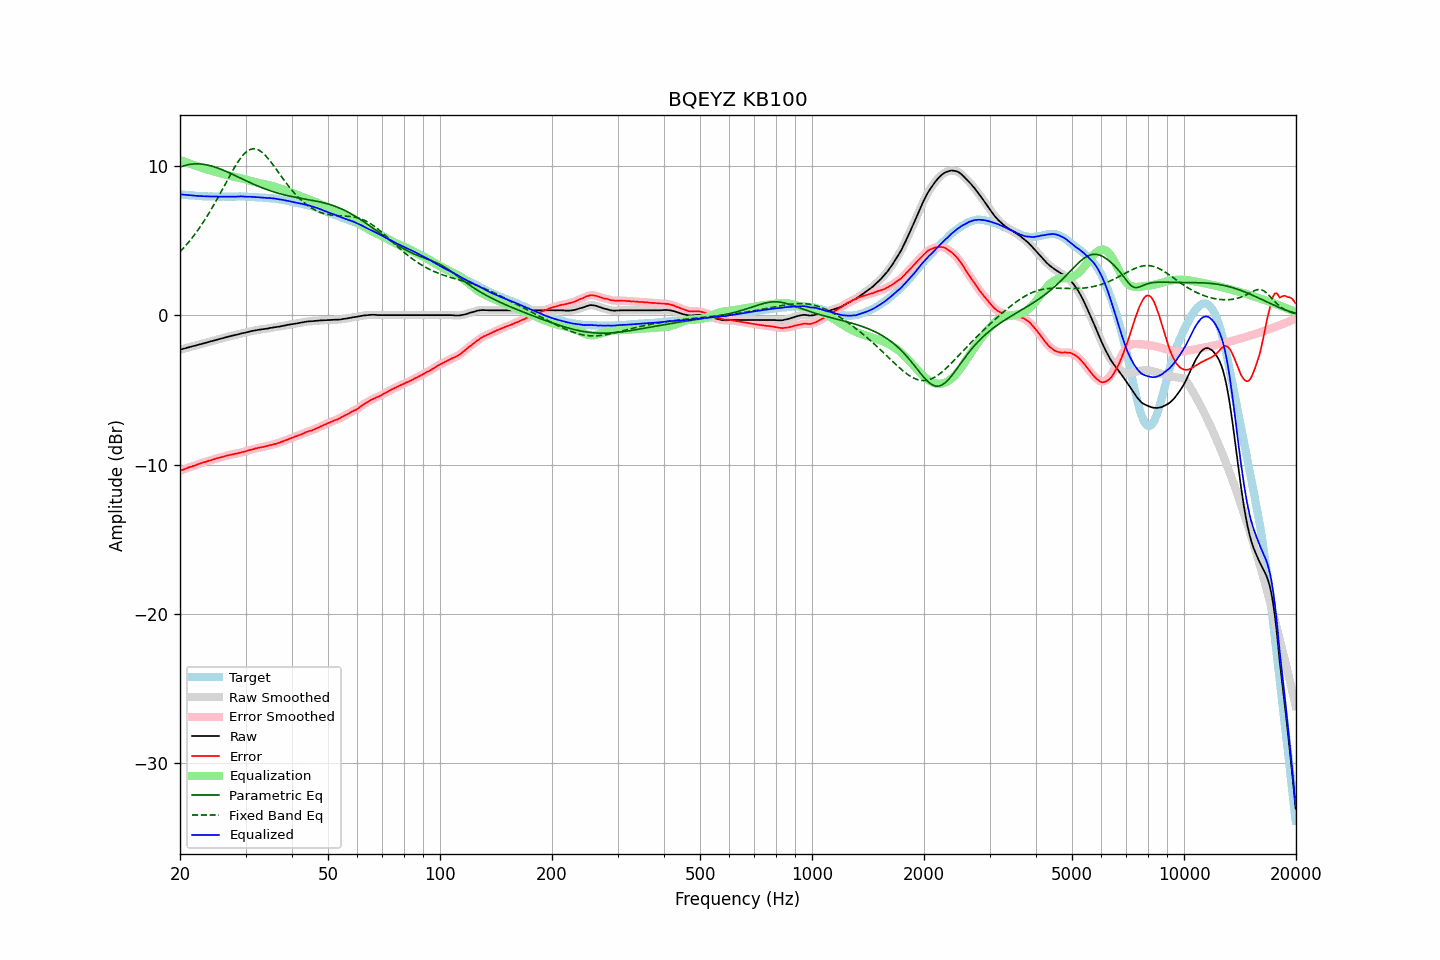

Source data for this figure (header and first rows):
frequency, raw, error, smoothed, error_smoothed, equalization, parametric_eq, fixed_band_eq, equalized_raw, equalized_smoothed, target
20.00, -2.30, -10.41, -2.30, -10.42, 10.41, 9.94, 4.26, 8.11, 8.11, 8.11
20.20, -2.27, -10.37, -2.27, -10.37, 10.37, 9.98, 4.37, 8.10, 8.10, 8.10
20.40, -2.24, -10.33, -2.24, -10.33, 10.33, 10.01, 4.49, 8.09, 8.09, 8.09
20.61, -2.21, -10.30, -2.21, -10.29, 10.29, 10.04, 4.61, 8.08, 8.08, 8.08
20.81, -2.18, -10.24, -2.18, -10.25, 10.25, 10.07, 4.73, 8.07, 8.07, 8.06
21.02, -2.15, -10.20, -2.15, -10.21, 10.21, 10.09, 4.86, 8.06, 8.06, 8.05
21.23, -2.12, -10.16, -2.12, -10.17, 10.17, 10.11, 4.99, 8.05, 8.05, 8.04
21.44, -2.09, -10.14, -2.09, -10.14, 10.14, 10.13, 5.12, 8.04, 8.04, 8.05
21.66, -2.06, -10.10, -2.06, -10.10, 10.10, 10.14, 5.26, 8.04, 8.03, 8.03
21.87, -2.04, -10.07, -2.04, -10.07, 10.06, 10.15, 5.40, 8.02, 8.02, 8.03
22.09, -2.01, -10.02, -2.01, -10.02, 10.02, 10.15, 5.55, 8.01, 8.01, 8.01
22.31, -1.98, -9.98, -1.98, -9.99, 9.99, 10.15, 5.69, 8.01, 8.00, 8.00
22.54, -1.95, -9.95, -1.95, -9.95, 9.95, 10.15, 5.85, 8.00, 8.00, 7.99
22.76, -1.92, -9.91, -1.92, -9.91, 9.91, 10.14, 6.00, 7.99, 7.99, 7.99
22.99, -1.89, -9.87, -1.89, -9.88, 9.88, 10.13, 6.17, 7.98, 7.99, 7.98
23.22, -1.86, -9.83, -1.86, -9.84, 9.84, 10.12, 6.33, 7.98, 7.98, 7.97
23.45, -1.83, -9.81, -1.83, -9.81, 9.81, 10.10, 6.50, 7.98, 7.98, 7.98
23.69, -1.80, -9.78, -1.80, -9.77, 9.77, 10.08, 6.67, 7.97, 7.97, 7.97
23.92, -1.77, -9.73, -1.77, -9.74, 9.74, 10.05, 6.85, 7.97, 7.97, 7.96
24.16, -1.74, -9.71, -1.74, -9.71, 9.71, 10.03, 7.03, 7.97, 7.97, 7.97
24.40, -1.71, -9.68, -1.71, -9.68, 9.68, 10.00, 7.21, 7.97, 7.97, 7.97
24.65, -1.68, -9.64, -1.68, -9.65, 9.65, 9.96, 7.40, 7.96, 7.97, 7.96
24.89, -1.65, -9.61, -1.65, -9.61, 9.61, 9.93, 7.59, 7.96, 7.96, 7.96
25.14, -1.62, -9.57, -1.62, -9.58, 9.58, 9.89, 7.78, 7.96, 7.96, 7.95
25.39, -1.60, -9.55, -1.60, -9.55, 9.55, 9.85, 7.97, 7.95, 7.96, 7.95
25.65, -1.57, -9.52, -1.57, -9.52, 9.52, 9.81, 8.17, 7.95, 7.95, 7.95
25.91, -1.54, -9.50, -1.54, -9.50, 9.49, 9.77, 8.37, 7.95, 7.95, 7.95
26.16, -1.51, -9.47, -1.51, -9.47, 9.46, 9.72, 8.57, 7.95, 7.95, 7.96
26.43, -1.48, -9.44, -1.48, -9.44, 9.44, 9.68, 8.77, 7.95, 7.96, 7.95
26.69, -1.45, -9.40, -1.45, -9.41, 9.41, 9.63, 8.97, 7.96, 7.96, 7.95
26.96, -1.42, -9.37, -1.42, -9.38, 9.38, 9.58, 9.17, 7.96, 7.96, 7.95
27.23, -1.40, -9.35, -1.40, -9.35, 9.36, 9.53, 9.37, 7.95, 7.96, 7.95
27.50, -1.37, -9.32, -1.37, -9.33, 9.33, 9.49, 9.56, 7.96, 7.96, 7.95
27.77, -1.35, -9.31, -1.35, -9.31, 9.31, 9.43, 9.75, 7.95, 7.96, 7.96
28.05, -1.32, -9.27, -1.32, -9.28, 9.28, 9.38, 9.93, 7.96, 7.96, 7.95
28.33, -1.30, -9.26, -1.30, -9.26, 9.26, 9.33, 10.11, 7.96, 7.96, 7.96
28.62, -1.27, -9.24, -1.27, -9.24, 9.24, 9.28, 10.28, 7.96, 7.97, 7.96
28.90, -1.24, -9.21, -1.24, -9.21, 9.21, 9.23, 10.43, 7.97, 7.97, 7.97
29.19, -1.21, -9.18, -1.22, -9.18, 9.18, 9.18, 10.58, 7.97, 7.97, 7.97
29.48, -1.19, -9.15, -1.19, -9.16, 9.16, 9.13, 10.71, 7.97, 7.97, 7.96
29.78, -1.17, -9.13, -1.17, -9.13, 9.13, 9.08, 10.83, 7.96, 7.96, 7.96
30.08, -1.14, -9.11, -1.15, -9.10, 9.10, 9.02, 10.93, 7.96, 7.95, 7.96
30.38, -1.12, -9.07, -1.12, -9.07, 9.07, 8.97, 11.01, 7.95, 7.95, 7.94
30.68, -1.09, -9.03, -1.09, -9.04, 9.04, 8.92, 11.08, 7.95, 7.95, 7.94
30.99, -1.06, -9.00, -1.07, -9.01, 9.01, 8.87, 11.13, 7.95, 7.94, 7.94
31.30, -1.04, -8.98, -1.04, -8.98, 8.98, 8.83, 11.15, 7.94, 7.94, 7.94
31.61, -1.02, -8.95, -1.02, -8.95, 8.95, 8.78, 11.16, 7.93, 7.93, 7.93
31.93, -1.00, -8.92, -1.00, -8.92, 8.92, 8.73, 11.15, 7.92, 7.92, 7.91
32.24, -0.98, -8.90, -0.98, -8.90, 8.90, 8.69, 11.12, 7.92, 7.92, 7.92
32.57, -0.96, -8.86, -0.96, -8.87, 8.88, 8.64, 11.07, 7.91, 7.91, 7.90
32.89, -0.95, -8.85, -0.95, -8.85, 8.85, 8.60, 11.01, 7.90, 7.90, 7.90
33.22, -0.93, -8.82, -0.93, -8.83, 8.83, 8.55, 10.93, 7.90, 7.89, 7.89
33.55, -0.92, -8.81, -0.92, -8.81, 8.80, 8.51, 10.83, 7.88, 7.88, 7.89
33.89, -0.90, -8.78, -0.91, -8.79, 8.78, 8.47, 10.73, 7.88, 7.88, 7.88
34.23, -0.89, -8.75, -0.89, -8.76, 8.76, 8.43, 10.61, 7.87, 7.87, 7.86
34.57, -0.87, -8.73, -0.87, -8.73, 8.73, 8.39, 10.49, 7.86, 7.86, 7.86
34.92, -0.84, -8.69, -0.85, -8.70, 8.71, 8.35, 10.35, 7.86, 7.86, 7.84
35.27, -0.83, -8.69, -0.83, -8.68, 8.68, 8.32, 10.21, 7.85, 7.85, 7.86
35.62, -0.81, -8.64, -0.81, -8.65, 8.65, 8.28, 10.07, 7.84, 7.84, 7.83
35.97, -0.79, -8.62, -0.79, -8.63, 8.62, 8.25, 9.92, 7.83, 7.83, 7.83
... 635 more rows
